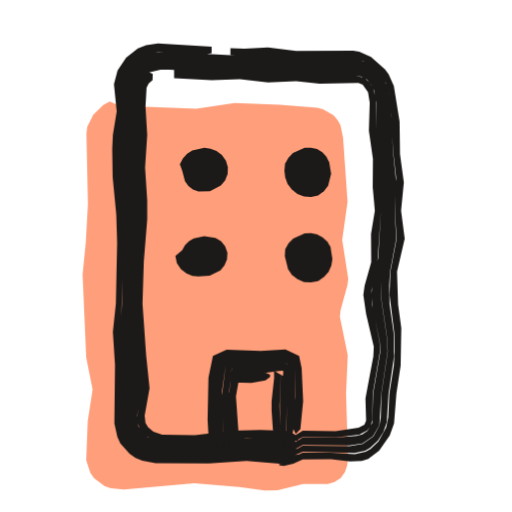
t = 0.00 s
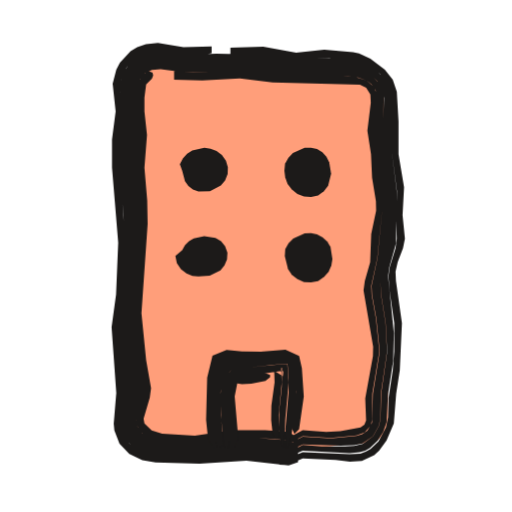
t = 0.53 s
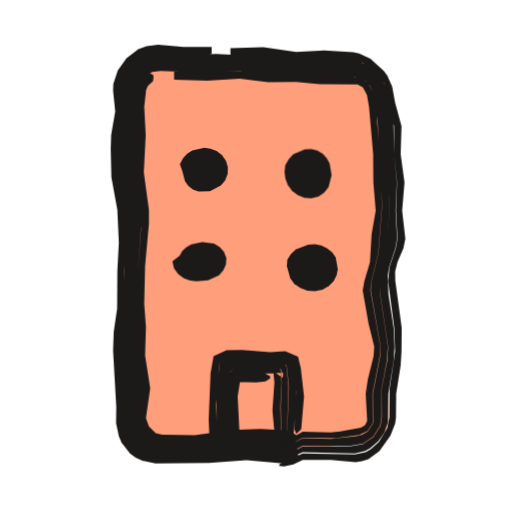
t = 1.04 s
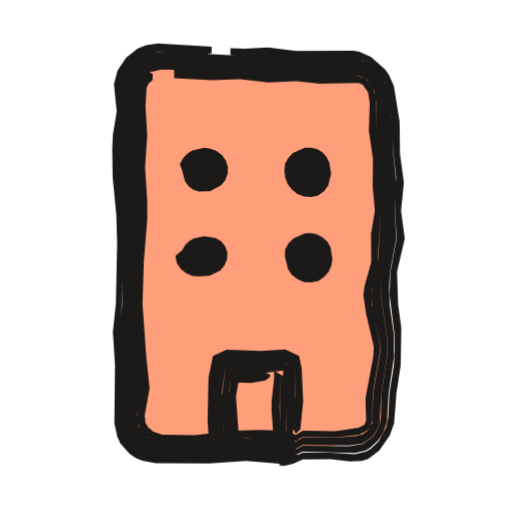
t = 1.46 s
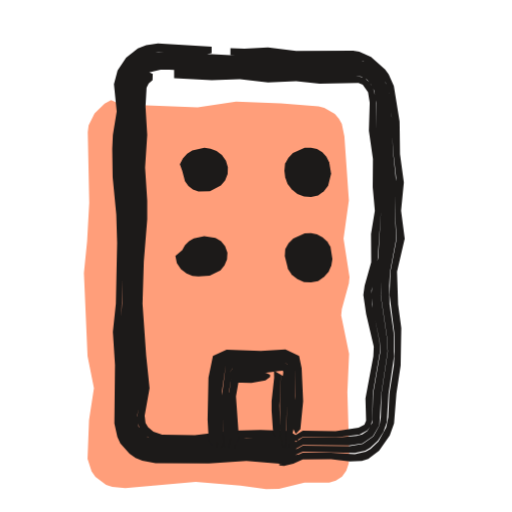
t = 2.06 s
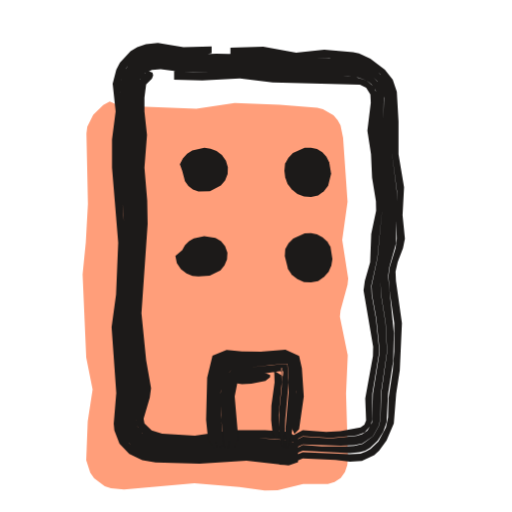
t = 2.57 s

The animated SVG that drew these frames (rendered in a browser with its animation timeline set to each time). Animation: 3 CSS @keyframes rules; one cycle of 3.04 s, repeats indefinitely.

<svg xmlns="http://www.w3.org/2000/svg" width="24" height="24" viewBox="0 0 24 24"><style>svg{--ai-spin:60deg}.ai-fill{animation:ai-fill 2600ms infinite}@keyframes ai-fill{0%,82%,100%{transform:translate(-1.9px,1.9px)}14%,70%{transform:translate(0,0)}}.ai-f1,.ai-f2{opacity:0}.ai-frame{animation:ai-boil 660ms steps(1,end) infinite}.ai-f1{animation-delay:-440ms}.ai-f2{animation-delay:-220ms}@keyframes ai-boil{0%{opacity:1}33.33%,100%{opacity:0}}.ai-target{transform-box:view-box;transform-origin:12px 21px;animation:ai-move 2600ms ease-in-out infinite}.ai-n1{animation-delay:70ms}.ai-n2{animation-delay:140ms}.ai-n3{animation-delay:210ms}@keyframes ai-move{0%,23.08%{transform:none}29.54%{transform:scale(1.08,0.94)}39.23%,100%{transform:none}}@media (prefers-reduced-motion:reduce){*{animation:none!important}}</style><g class="ai-fill"><path d="M7.51 3.06l3.59 .13 1.8-.27 2.1 .09 1.77 .14 .27 .07 .49 .28 .19 .22 .14 .25 .12 .58 .21 3-.25 1.8 .28 1.8-.03 .3-.33 1.2-.03 .3 .37 1.8-.08 1.8 .09 3.01-.03 .34-.11 .32-.2 .28-.29 .19-.31 .1-1.16 0-1.2 .29-.6 .01-1.2-.17-2.1-.17-3.3 .29-.61-.05-.29-.1-.5-.37-.18-.26-.19-.59 .07-1.81 .23-1.5-.3-1.5-.17-3.9 .15-1.5 .1-1.8-.07-3.31 .04-.31 .28-.56 .47-.46 .3-.17z" fill="#FF9E7A"/></g><g fill="#1C1A19"><g class="ai-frame ai-f0"><path d="M13.97 21.3l-.44 .09-1.98-.14-1.98 .14-2.24-.01-.54-.12-.25-.11-.44-.35-.16-.23-.12-.25-.11-.53 .06-2.03-.11-2.2 .15-4.62-.01-.88-.16-2.2 .03-1.32 .13-1.32-.09-.92 .04-.54 .23-.53 .18-.23 .47-.37 .31-.12 .5-.08 2.26 .11 .22-.05 0-.3-2.52-.16-.55 .09-.39 .15-.55 .43-.4 .6-.17 .64 .13 1.28-.18 1.1-.03 .66 .02 1.32 .17 1.76 .04 1.32-.06 2.86-.14 1.32 .1 1.54-.03 2.75 .14 .63 .14 .3 .43 .49 .28 .19 .32 .13 .62 .12 2.5 .01 1.76-.11 1.98 .16 .44-.19zM10.8 2.58l.66 .06 1.32-.01 1.32 .11 2.43 .01 .49 .11 .62 .41 .44 .6 .14 .47 .14 1.13 .06 1.54 .15 1.32-.06 1.54 .08 1.32-.29 1.54-.04 1.1 .22 1.76 .02 .88-.04 .66-.21 1.32-.05 1.11-.1 .48-.36 .65-.37 .35-.23 .13-.51 .12-1.12-.07-1.32 0-.88 .4-.22 .13 0 .07 .22 .02 .44-.1 .44-.21 1.32-.01 .89 .11 .56-.02 .3-.1 .51-.38 .5-.72 .2-.56 .11-1.4 .2-1.32 .03-1.76-.15-1.1-.05-1.54 .36-1.54-.17-1.32 .13-1.32-.18-1.32-.02-1.54-.27-1.66-.24-.54-.17-.24-.66-.58-.55-.25-.29-.04-2.67 .01-1.32-.17-1.1 .06-.66-.02zM13.97 21.07l-.22-.09-1.98-.12-2.64 .18-1.76-.03-.43-.11-.38-.23-.16-.15-.22-.37-.09-.42 .13-1.75-.16-2.42 .03-2.86 .11-2.2-.14-2.64 .1-2.42-.05-1.09 .04-.42 .16-.42 .31-.34 .43-.23 .67-.06 7.04 .27 1.95 .02 .38 .12 .33 .22 .25 .3 .17 .37 .14 1.07 .21 3.52-.02 2.64-.28 1.76-.04 .66 .29 1.98 .04 .66-.3 1.98-.03 1.09-.06 .39-.29 .53-.5 .35-.62 .1-2.19-.02-1.1 .62 0 .14 1.1-.48 2.44 .06 .49-.11 .22-.12 .37-.34 .26-.41 .16-.46 .08-1.34 .26-1.76-.02-1.1-.19-1.32-.02-.88 .04-.66 .29-1.54-.07-1.32 .07-1.32-.16-1.54-.03-1.32-.12-1.11-.09-.48-.21-.46-.31-.38-.4-.3-.47-.19-.25-.03-2.65-.03-1.1-.1-1.54 0-3.52-.19-.78 .07-.32 .12-.47 .37-.18 .24-.24 .54-.04 .54 .09 .92-.13 1.32-.03 1.1 .17 2.64-.07 3.96-.08 1.32 .11 1.98-.06 2.25 .11 .54 .12 .25 .16 .23 .45 .36 .26 .11 .53 .12 2.25 .01 1.98-.14 1.98 .14 .22-.03 .22-.15zM13.97 20.76l-.44-.18-1.76-.07-.88 .03-1.76 .18-1.73-.04-.48-.19-.25-.22-.18-.28-.06-.49 .17-1.08 .01-.44-.16-1.76-.07-1.98 .03-1.76 .14-1.98-.13-2.64 .09-1.54-.01-2.25 .21-.45 .27-.23 .55-.12 .41 0 1.76 .09 1.54 0 1.1 .09 1.32-.01 1.32 .1 1.67-.01 .29 .06 .27 .15 .19 .23 .14 .28 .09 .56 .01 1.32 .16 1.54 .06 2.2-.13 2.2-.28 1.32-.04 .44 .07 .66 .32 1.54 .03 .44-.34 1.98-.04 1.37-.23 .38-.24 .16-.27 .07-.98 .09-1.54-.02-.88 .59-.22 .24 0 .08 .22-.06 .88-.49 2.19 .02 .61-.09 .49-.35 .3-.51 .09-1.48 .3-1.98-.04-.66-.29-1.98 .05-.66 .28-1.76 .03-2.86-.26-3.96-.08-.42-.17-.37-.26-.3-.33-.23-.59-.14-1.97-.02-6.82-.27-.68 .06-.24 .1-.37 .3-.14 .19-.17 .42-.04 .44 .05 1.09-.11 2.2 .15 2.64-.11 2.42-.03 2.86 .15 2.64-.13 1.53 .1 .43 .09 .2 .14 .18 .34 .29 .64 .21 1.77 .03 2.42-.18 2.2 .12 .22-.04zM13.97 20.46l-.44-.26-1.32-.05-1.32 .04-1.76 .21-1.53-.03-.41-.13-.25-.22-.12-.19-.04-.35 .23-1.28-.16-1.54-.17-2.42 .06-1.98 .16-1.98 0-.88-.1-1.54 .1-1.54-.08-1.32 .05-.89 .1-.2 .18-.15 .01-.3-.18-.08-.28 .23-.17 .3-.06 .32 .03 1.87-.09 1.76 .13 2.42-.14 2.2-.03 1.76 .06 1.76 .17 2.2-.18 1.47 .14 .47 .22 .26 .44 .24 .37 .06 1.54 .03 2.42-.22 1.98 .08 .44 .1zM8.16 3.66l1.76 .1 1.32-.05 1.32 .15 1.32-.06 1.1 .12 1.82-.03 .2 .08 .25 .35 .08 .49-.04 1.32 .19 1.32-.01 1.32 .1 1.1-.18 1.1 .01 1.32-.31 1.1-.06 .44 .13 .88 .36 1.54-.02 .44-.37 1.98 .03 1.05-.08 .19-.27 .14-1.08 .16-1.54-.02-.44 .27-.22 .23 0 .17 .66-.38 1.54 .02 1.11-.12 .37-.2 .17-.23 .07-.28 .02-1.22 .34-1.98-.02-.44-.35-1.76-.03-.66 .28-1.32 .17-2.42-.06-2.2-.16-1.54-.03-1.53-.13-.5-.17-.25-.23-.2-.43-.12-1.67 0-1.32-.1-1.32 .01-1.1-.09-1.54 0-1.54-.08z"/><path d="M10.18 21l-.1-1.54 .02-1.54 .18-1.03 .38-.12 1.34 .05 1.35-.11 .4 .16 .07 .39 .03 1.32-.09 1.54 .1 .22 .22-.22 .13-1.32-.07-1.54-.12-.58-.64-.3-1.16 .07-1.6-.06-.64 .29-.21 1.02-.04 1.98 .05 .88 .09 .22 .19 .22zM10.39 21l.1-.22-.09-2.42 .18-1.26 .98 .1 1.76-.16 .16 .01-.06 3.73 .02 .22 .1 0 .22-.88 .08-1.32-.02-1.54-.07-.4-.4-.15-1.35 .1-1.34-.05-.38 .13-.18 1.03-.03 1.32 .06 1.32 .05 .22 .18 .22zM10.7 21l.13-.44-.1-2.2 .19-1.1-.19 .23 .61 .08 .44-.01 1.5-.2-.06-.13-.04 .03-.06 1.54 .01 1.32 .09 .66 .07 .22 .06 0 .05-.22 .09-3.3-.01-.42-.16-.02-1.76 .16-.98-.1-.18 1.48 .1 2.2 .05 .22zM11.01 21l.19-.44-.14-1.98 .23-1.32-.11 .25-.41 .36 .13 .05 .88 .03 .66-.12 .22-.16 0-.11-.22-.09-.88 .1-.83-.08 .18-.23-.2 1.32 .12 1.98-.09 .44zM13.26 17.62l-.32-.19-.1-.17 .01 .44-.12 1.1 0 .44 .06 .88 .04 .22 .15 .22 .12 0 .04-.22-.04-1.32 .08-1.76 .04-.03 .06 .21z"/><path d="M8.54 8l.13 .5 .16 .22 .21 .16 .26 .1 .54-.02 .51-.26 .2-.24 .12-.3 .01-.32-.09-.31-.19-.26-.25-.19-.28-.11-.29-.04-.57 .13-.24 .15-.2 .22-.14 .27z" class="ai-target"/><path d="M13.33 8l.04 .32 .11 .3 .2 .26 .26 .21 .31 .12 .33 .03 .33-.08 .27-.19 .2-.26 .14-.57-.09-.54-.13-.25-.19-.21-.25-.15-.28-.07-.3 .01-.55 .24-.21 .23-.16 .28z" class="ai-target ai-n1"/><path d="M8.22 12l.07 .34 .19 .28 .26 .2 .28 .11 .28 .03 .53-.04 .5-.25 .19-.23 .12-.28 .02-.32-.11-.3-.19-.23-.26-.16-.53-.08-.49 .11-.22 .13-.19 .18-.13 .24z" class="ai-target ai-n2"/><path d="M13.35 12l.15 .61 .18 .27 .26 .2 .31 .14 .33 .02 .33-.07 .28-.19 .21-.24 .13-.29 .05-.3-.09-.58-.15-.25-.22-.2-.26-.14-.28-.06-.3 .02-.54 .24-.21 .22-.16 .28z" class="ai-target ai-n3"/></g><g class="ai-frame ai-f1"><path d="M13.97 21.28l-.44 .08-1.98-.15-2.2 .18-2.03 0-.52-.13-.48-.3-.33-.43-.17-.49-.02-2.06-.14-1.76 .14-1.76 .01-1.76 .09-1.76-.04-1.1-.28-1.76 .01-1.54 .14-1.32-.05-1.19 .06-.27 .26-.51 .4-.42 .25-.16 .31-.12 .49-.07 1.15 .1 1.1-.02 .22-.05 0-.31-1.32 0-1.19-.11-.54 .07-.39 .15-.55 .42-.41 .57-.21 .63-.01 .32 .1 .97-.19 1.1-.02 .66 .03 1.32 .28 1.54 .07 1.54-.07 1.32-.01 1.76-.16 1.1-.03 .88 .15 2.64-.01 .76 .13 .61 .12 .29 .4 .51 .27 .2 .31 .14 .62 .13 2.5-.02 1.76-.13 1.98 .18 .44-.19zM10.8 2.57l1.76 .04 1.32 .16 1.76-.02 .89 .07 .47 .12 .59 .39 .41 .57 .47 2.01 0 1.32 .14 1.32-.05 1.32 .07 1.32-.08 .44-.29 .88-.07 .66 .29 2.2 .04 1.1-.26 1.76-.01 1.33-.1 .5-.39 .65-.38 .35-.24 .13-.51 .11-2.44-.05-.88 .39-.22 .13 0 .07 .22 .02 .44-.09 .44-.21 1.32 0 1.16 .1 .29-.04 .31-.1 .51-.37 .52-.73 .22-.56 .04-.28 .01-1.13 .21-1.32 .04-.66 .01-1.1-.3-2.2-.01-.44 .11-.44 .28-.66 .09-.44-.15-1.32 .11-1.32-.18-1.32 .04-1.32-.3-1.1-.14-.76-.23-.51-.17-.23-.62-.56-.53-.25-.28-.05-1.35-.09-1.32 .07-1.54-.22-1.54 .05zM13.97 21.06l-.22-.1-1.98-.14-2.64 .22-1.77-.02-.21-.05-.4-.19-.42-.48-.17-.58 .09-1.52-.18-1.76 .07-1.32 .02-2.42 .12-2.2-.03-.88-.26-1.54 .11-2.86-.01-1.09 .24-.6 .31-.33 .42-.21 .43-.06 1.33 .07 2.86 .01 1.98 .13 2.85 .09 .37 .07 .33 .16 .39 .4 .16 .34 .32 1.71 .16 3.3-.04 2.2-.32 1.32-.08 .66 .03 .44 .36 2.42-.04 .66-.26 1.32 .01 1.31-.06 .41-.33 .53-.51 .34-.62 .11-2.19-.01-1.1 .61 0 .14 1.1-.47 2.44 .05 .49-.11 .23-.13 .38-.33 .28-.41 .17-.47 .02-1.35 .25-1.54 .04-.66-.04-.88-.24-1.54-.04-.88 .07-.44 .29-.88 .08-.44-.07-1.32 .06-1.32-.13-1.32-.03-1.54-.35-1.57-.2-.43-.3-.37-.38-.28-.44-.19-.24-.04-1.11-.08-1.54 .02-1.54-.17-1.1 .01-1.1-.06-1.32 .03-1.38-.1-.49 .07-.31 .12-.46 .36-.19 .23-.26 .51-.09 .54 .07 .93-.12 1.1-.04 1.1 .02 .88 .25 1.32 .05 .66-.09 4.18-.14 1.76 .13 1.76-.01 1.8 .11 .52 .11 .24 .33 .44 .23 .17 .25 .13 .53 .13 2.25-.01 1.98-.17 1.98 .15 .22-.03 .22-.14zM13.97 20.74l-.44-.18-1.76-.09-.88 .04-1.76 .21-1.54-.01-.52-.14-.26-.21-.18-.26-.13-.44 .13-1.68-.2-1.54 .05-1.32-.01-2.42 .16-2.42-.02-.66-.2-1.1-.06-.66 .08-1.54 .02-2.09 .18-.45 .23-.25 .28-.16 .39-.05 1.73 .07 1.98-.05 1.54 .12 3.86 .15 .26 .06 .25 .14 .18 .2 .13 .26 .24 1.42 .21 3.96-.17 2.2-.32 1.32-.04 .44 .46 2.64-.02 .44-.34 1.76 .01 1.38-.25 .39-.26 .15-.27 .08-1.2 .12-1.32-.03-.44 .24-.44 .33-.22 .24 0 .07 .22-.05 .88-.48 2.19 .01 .62-.1 .5-.34 .32-.52 .06-.4 0-1.31 .25-1.32 .05-.66-.36-2.42-.02-.44 .08-.66 .32-1.32 .04-2.42-.16-3.3-.25-1.31-.21-.53-.4-.41-.33-.16-.38-.08-2.63-.08-2.2-.14-2.86-.01-1.33-.08-.44 .06-.23 .09-.37 .29-.26 .37-.14 .42 .02 1.1-.12 2.42 .02 .66 .24 1.32 .03 .44-.11 2.64-.02 2.42-.08 1.1 .18 1.98-.08 1.52 .17 .6 .43 .49 .41 .2 .22 .04 1.99 .01 2.2-.21 2.2 .14 .22-.04zM13.97 20.44l-.44-.26-1.32-.07-1.32 .04-1.76 .25-1.53-.02-.3-.07-.32-.32-.14-.39 .2-1.4-.24-1.54 .04-1.32-.08-1.1 .04-1.76 .18-1.98 0-.66-.24-1.76 .09-1.76-.07-1.32 .09-.78 .08-.19 .24-.23 .03-.18-.02-.11-.18-.09-.15 .1-.23 .25-.18 .45-.02 2.1-.08 1.32 .03 .66 .24 1.54 0 .88-.14 1.98 .01 2.42-.06 1.1 .03 .66 .17 1.1-.13 1.68 .13 .44 .19 .27 .25 .21 .53 .14 1.54 .01 2.42-.25 1.98 .09 .44 .1zM8.16 3.73l1.54 .05 1.54-.09 1.32 .16 1.32-.01 1.1 .1 1.78 .02 .25 .14 .19 .35 .1 .58 .19 2.2 .01 1.32 .11 1.32-.19 1.1-.08 1.32-.26 .88-.08 .44 .27 1.54 .27 1.1-.03 .44-.27 1.1-.1 .66 .07 1.28-.1 .2-.2 .12-.96 .17-.44 .05-1.32-.04-.44 .25-.22 .23 0 .18 .66-.38 1.54 .03 1.11-.15 .39-.19 .24-.38-.01-1.37 .34-1.76 .03-.44-.47-2.64 .05-.44 .32-1.32 .17-2.2-.1-2.42-.16-1.98-.18-.98-.21-.37-.22-.18-.26-.09-.47-.05-3.52-.13-1.32-.11-1.98 .04-1.32-.04z"/><path d="M10.22 21l-.09-1.98 .13-1.76 .05-.35 .35-.13 2 .07 .68-.06 .36 .11 .19 1.46-.09 1.76 .09 .22 .23-.22 .13-1.54-.15-1.32-.13-.54-.6-.26-.71 .05-1.32-.11-.72 .01-.61 .29-.14 .78-.09 2.2 .04 .88 .09 .22 .19 .22zM10.43 21l.1-.22-.06-1.98 .14-1.68 1.83 .07 .99-.1 .11 1.05-.11 2.86 .1 0 .23-.66 .12-1.32 0-.88-.18-1.24-.36-.11-.68 .06-2-.08-.35 .14-.16 1.45 .02 2.2 .05 .22 .17 .22zM10.73 21l.15-.44-.08-1.98 .17-1.32-.24 .25 .83 .04 1.54-.07 .18-.04-.11-.17 .04 .65-.05 1.1 .02 1.1 .04 .66 .06 .22 .06 0 .11-.66 .07-2.2-.1-1.05-.98 .1-1.83-.07-.14 1.68 .06 1.98 .06 .22zM11.04 21l.2-.44-.1-1.98 .21-1.32-.14 .27-.44 .36 1.23 .03 .44-.04 .22-.14 0-.11-.22-.11-1.71-.02 .24-.24-.18 1.32 .08 1.98-.09 .44zM13.25 17.7l-.36-.24-.09-.2 .06 .66-.09 1.32 .1 1.1 .13 .22 .12 0 .05-.22-.03-1.32 .06-1.1-.06-.66 .13 .26z"/><path d="M8.54 8l.13 .5 .16 .22 .21 .16 .26 .1 .54-.02 .51-.26 .2-.24 .12-.3 .01-.32-.09-.31-.19-.26-.25-.19-.28-.11-.29-.04-.57 .13-.24 .15-.2 .22-.14 .27z" class="ai-target"/><path d="M13.33 8l.04 .32 .11 .3 .2 .26 .26 .21 .31 .12 .33 .03 .33-.08 .27-.19 .2-.26 .14-.57-.09-.54-.13-.25-.19-.21-.25-.15-.28-.07-.3 .01-.55 .24-.21 .23-.16 .28z" class="ai-target ai-n1"/><path d="M8.22 12l.07 .34 .19 .28 .26 .2 .28 .11 .28 .03 .53-.04 .5-.25 .19-.23 .12-.28 .02-.32-.11-.3-.19-.23-.26-.16-.53-.08-.49 .11-.22 .13-.19 .18-.13 .24z" class="ai-target ai-n2"/><path d="M13.35 12l.15 .61 .18 .27 .26 .2 .31 .14 .33 .02 .33-.07 .28-.19 .21-.24 .13-.29 .05-.3-.09-.58-.15-.25-.22-.2-.26-.14-.28-.06-.3 .02-.54 .24-.21 .22-.16 .28z" class="ai-target ai-n3"/></g><g class="ai-frame ai-f2"><path d="M13.97 21.38l-.44 .06-1.98-.21-2.42 .19-2.06-.11-.53-.17-.46-.33-.18-.22-.21-.51-.02-.28 .14-.94 .04-.66-.26-2.86 .17-1.76 .1-2.42-.24-3.3 .13-2.64-.1-.93 .04-.55 .23-.56 .19-.24 .49-.37 .33-.11 .51-.05 1.16 .18 1.1-.05 .22-.05 0-.31-1.32 .03-1.2-.2-.56 .06-.41 .14-.31 .19-.5 .54-.17 .32-.17 .66 .14 1.3-.17 1.32 0 1.32 .29 3.52-.1 2.42-.21 1.54 .22 3.08-.12 1.44 .03 .32 .24 .62 .46 .48 .61 .29 .62 .1 2.06 .07 2.2-.15 1.98 .23 .44-.16zM10.8 2.55l1.54 .03 1.32 .22 1.76-.09 1.35 .14 .44 .19 .6 .41 .32 .4 .17 .48 .05 2.68 .26 1.98-.04 1.1 .03 1.1-.06 .44-.27 .88-.06 .44 .05 .66 .22 1.54 0 1.32-.07 .88-.2 1.32-.02 .89-.1 .48-.35 .65-.37 .35-.23 .13-.25 .09-.5 .03-2.2-.1-.88 .37-.22 .15 0 .07 .22 .01 .44-.11 .44-.19 1.54 .07 .67 .08 .56-.03 .58-.27 .23-.21 .35-.48 .34-.8 .11-1.4 .17-1.1 .1-2.2-.28-1.98-.02-.44 .1-.44 .25-.66 .09-.44-.11-1.1 .07-1.32-.26-1.54 0-1.54-.08-1.39-.19-.56-.37-.48-.68-.51-.53-.25-.28-.06-1.35-.11-1.32 .14-1.54-.28-1.54 .04zM13.97 21.15l-.22-.11-.88-.11-1.32-.09-.66 .02-1.76 .2-1.76-.09-.42-.09-.4-.2-.31-.32-.11-.19-.08-.44 .21-1.09 .03-.44-.19-1.54-.12-1.54 .14-1.76 .1-2.42-.19-3.08 .09-1.98-.07-1.54 .04-.44 .16-.44 .33-.36 .45-.21 .45-.04 1.12 .16 3.08-.03 1.98 .21 1.76-.06 1.09 .09 .37 .08 .51 .24 .3 .26 .22 .36 .09 .43-.05 1.76 .31 3.08-.09 1.98-.34 1.76 .04 .66 .21 1.32 .07 1.32-.28 1.98-.03 1.09-.06 .39-.29 .52-.49 .36-.4 .09-.43 .02-1.1 0-.88-.06-1.1 .61 0 .14 1.1-.48 2.2 .11 .48-.04 .25-.08 .22-.12 .36-.34 .26-.41 .16-.46 .07-1.34 .24-1.54 .03-1.32-.27-2.64 .06-.44 .31-1.1 .04-2.42-.25-1.98-.05-2.68-.17-.48-.15-.22-.36-.34-.4-.26-.45-.18-1.13-.14-1.98 .08-1.32-.23-2.2-.05-1.54 .06-1.16-.18-.51 .05-.34 .11-.49 .37-.34 .53-.13 .56 .1 1.21-.11 1.54-.01 1.32 .18 1.98 .05 1.32-.09 2.2-.18 1.76 .25 2.86-.03 .66-.14 .94 .03 .28 .21 .52 .39 .41 .25 .15 .53 .17 1.63 .1 .88-.01 1.98-.17 1.98 .21 .22-.02 .22-.13zM13.97 20.83l-.44-.19-1.98-.15-.88 .04-1.54 .21-1.53-.08-.37-.06-.31-.12-.27-.19-.2-.28-.06-.33 .25-1.04 .04-.44-.22-1.54-.15-1.98 .25-3.96-.02-1.1-.14-1.76 .09-1.54-.05-2.27 .11-.34 .24-.28 .33-.15 .41-.04 1.07 .14 2.64-.06 2.2 .2 1.98 0 .88 .05 .47 .06 .41 .14 .24 .19 .19 .27 .07 .58-.11 1.32 .36 3.52-.23 2.42-.28 1.32 .02 .44 .2 1.1 .16 1.54-.32 1.98-.04 1.36-.22 .38-.24 .16-.27 .08-1.2 .12-1.32-.08-.44 .23-.44 .33-.22 .26 0 .07 1.1-.53 1.76 .06 .65-.02 .39-.09 .49-.34 .29-.51 .06-.39 .02-1.09 .29-1.98-.07-1.32-.21-1.32-.03-.66 .35-1.76 .09-1.98-.31-3.08 .03-1.98-.16-.41-.43-.43-.69-.31-1.07-.11-1.98 .05-1.98-.21-3.08 .02-1.12-.16-.45 .05-.26 .08-.39 .3-.26 .42-.1 .46 .07 1.54-.09 2.2 .19 3.08-.1 2.42-.14 1.76 .05 .88 .25 2.2-.03 .44-.18 .88 0 .44 .17 .42 .32 .33 .62 .26 1.54 .11 .66 0 1.98-.21 1.32 .07 1.1 .14 .22-.04zM13.97 20.53l-.44-.28-1.1-.09-1.54 0-1.76 .26-1.53-.09-.49-.16-.34-.32-.04-.23 .29-.98 .06-.44-.23-1.32-.22-2.2 .29-4.18-.02-1.1-.13-1.54 .12-1.54-.12-1.1 0-.64 .08-.62 .27-.27 .06-.16-.03-.12-.2-.09-.3 .23-.18 .32-.06 .35 .07 2.1-.09 1.54 .14 1.76 .03 1.1-.26 3.96 .15 1.98 .22 1.54-.04 .44-.23 .86-.01 .35 .14 .32 .25 .23 .29 .16 .33 .09 1.29 .09 .66-.01 1.32-.19 .88-.04 1.32 .07 .66 .08 .44 .12zM8.16 3.73l1.32 .04 1.76-.1 1.54 .19 4.09 .11 .29 .14 .2 .32 .02 .38-.16 1.32 .17 1.1 .05 1.1 .18 1.1 .01 .44-.23 1.1-.05 1.32-.25 .88-.06 .44 .45 2.64-.01 .44-.36 1.98 .04 1.04-.08 .2-.18 .12-.95 .18-.66 .04-1.1-.09-.44 .24-.22 .23 0 .17 .66-.36 1.32 .09 1.2-.12 .38-.14 .29-.33 .06-.27 .01-1.22 .33-1.98-.16-1.54-.2-1.1-.02-.44 .29-1.32 .24-2.42-.36-3.52 .11-1.32-.02-.41-.13-.32-.35-.31-.54-.16-1-.09-2.2 0-2.2-.21-2.2 .07-.88-.05z"/><path d="M10.18 21l-.16-1.32 .03-1.76 .22-1.04 .39-.11 .9 .09 1.79-.14 .4 .15 .07 .39 .06 1.1-.18 1.76 .1 .22 .22-.22 .22-1.54-.09-1.32-.13-.58-.64-.29-1.16 .09-.88-.01-.72-.07-.66 .27-.25 1.03-.05 1.98 .09 .88 .11 .22 .19 .22zM10.38 21l.1-.22-.13-1.32-.01-1.1 .23-1.27 .55 .13 .44 .02 1.75-.19 .17 0 .05 .65 0 .66-.15 1.76 .03 .88 .1 0 .16-.66 .19-1.54 .02-.66-.05-.88-.08-.39-.4-.15-1.79 .14-.9-.1-.4 .12-.22 1.04-.04 1.54 .1 1.1 .07 .22 .18 .22zM10.69 21l.12-.44-.15-1.98 .07-.66 .15-.66-.15 .24 .39 .09 .44 .03 1.72-.25-.06-.14-.01 .91-.12 1.1-.02 .88 .11 .66 .08 .22 .06 0 .05-1.32 .16-1.76-.06-.86-.16 0-1.75 .18-.44-.02-.55-.13-.18 .83-.06 .66 .04 1.1 .17 1.32zM11 21l.17-.44-.17-1.98 .26-1.32-.09 .25-.4 .37 .13 .06 .44 .07 .44-.02 .66-.14 .22-.17 0-.1-.22-.09-.88 .12-.44-.02-.39-.1 .15-.23-.15 .66-.08 .66 .15 1.98-.06 .44zM13.26 17.63l-.32-.2-.09-.17 .02 .66-.15 1.1-.01 .66 .07 .66 .15 .22 .12 0 .03-.22-.02-.88 .15-1.54-.03-.66 .04-.03 .06 .22z"/><path d="M8.54 8l.13 .5 .16 .22 .21 .16 .26 .1 .54-.02 .51-.26 .2-.24 .12-.3 .01-.32-.09-.31-.19-.26-.25-.19-.28-.11-.29-.04-.57 .13-.24 .15-.2 .22-.14 .27z" class="ai-target"/><path d="M13.33 8l.04 .32 .11 .3 .2 .26 .26 .21 .31 .12 .33 .03 .33-.08 .27-.19 .2-.26 .14-.57-.09-.54-.13-.25-.19-.21-.25-.15-.28-.07-.3 .01-.55 .24-.21 .23-.16 .28z" class="ai-target ai-n1"/><path d="M8.22 12l.07 .34 .19 .28 .26 .2 .28 .11 .28 .03 .53-.04 .5-.25 .19-.23 .12-.28 .02-.32-.11-.3-.19-.23-.26-.16-.53-.08-.49 .11-.22 .13-.19 .18-.13 .24z" class="ai-target ai-n2"/><path d="M13.35 12l.15 .61 .18 .27 .26 .2 .31 .14 .33 .02 .33-.07 .28-.19 .21-.24 .13-.29 .05-.3-.09-.58-.15-.25-.22-.2-.26-.14-.28-.06-.3 .02-.54 .24-.21 .22-.16 .28z" class="ai-target ai-n3"/></g></g></svg>
